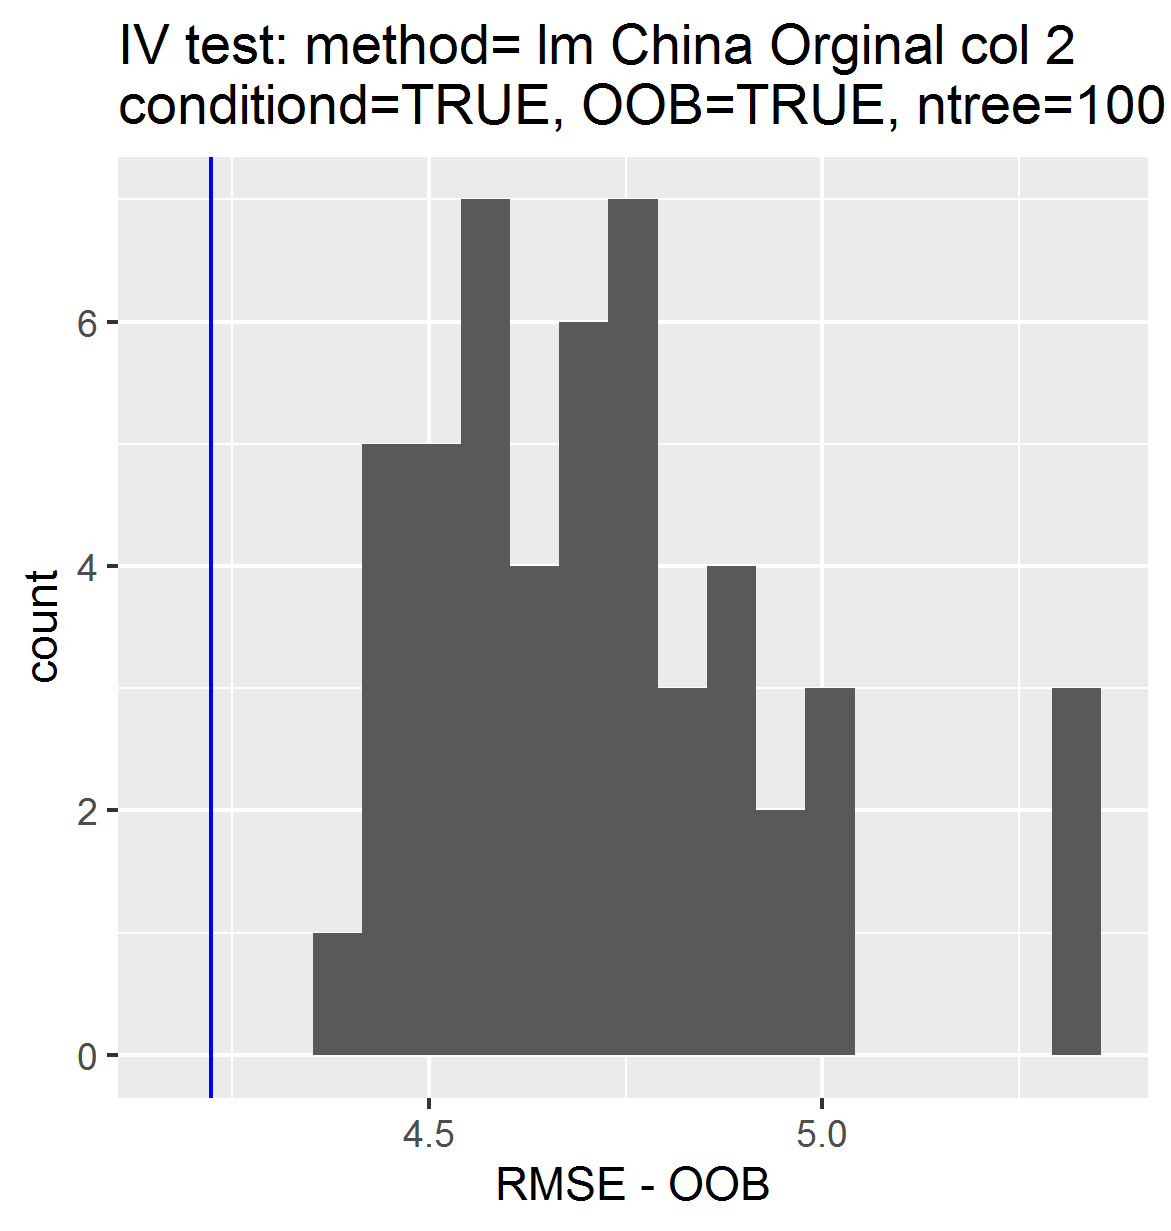

Source data for this figure (header and first rows):
, permutations_results, controls_results
1, 4.607, 4.223
2, 4.932, NA
3, 5.01, NA
4, 4.702, NA
5, 4.735, NA
6, 5.341, NA
7, 5.346, NA
8, 4.672, NA
9, 4.809, NA
10, 4.669, NA
11, 4.91, NA
12, 4.493, NA
13, 4.754, NA
14, 4.733, NA
15, 4.88, NA
16, 4.703, NA
17, 4.586, NA
18, 4.464, NA
19, 4.447, NA
20, 4.844, NA
21, 4.95, NA
22, 4.525, NA
23, 4.456, NA
24, 4.539, NA
25, 4.646, NA
26, 4.746, NA
27, 4.861, NA
28, 4.587, NA
29, 4.712, NA
30, 4.557, NA
31, 4.781, NA
32, 4.458, NA
33, 4.671, NA
34, 5.329, NA
35, 4.593, NA
36, 4.53, NA
37, 4.619, NA
38, 4.54, NA
39, 4.573, NA
40, 4.9, NA
41, 4.601, NA
42, 4.788, NA
43, 5.034, NA
44, 4.425, NA
45, 5.034, NA
46, 4.496, NA
47, 4.407, NA
48, 4.758, NA
49, 4.838, NA
50, 4.616, NA
